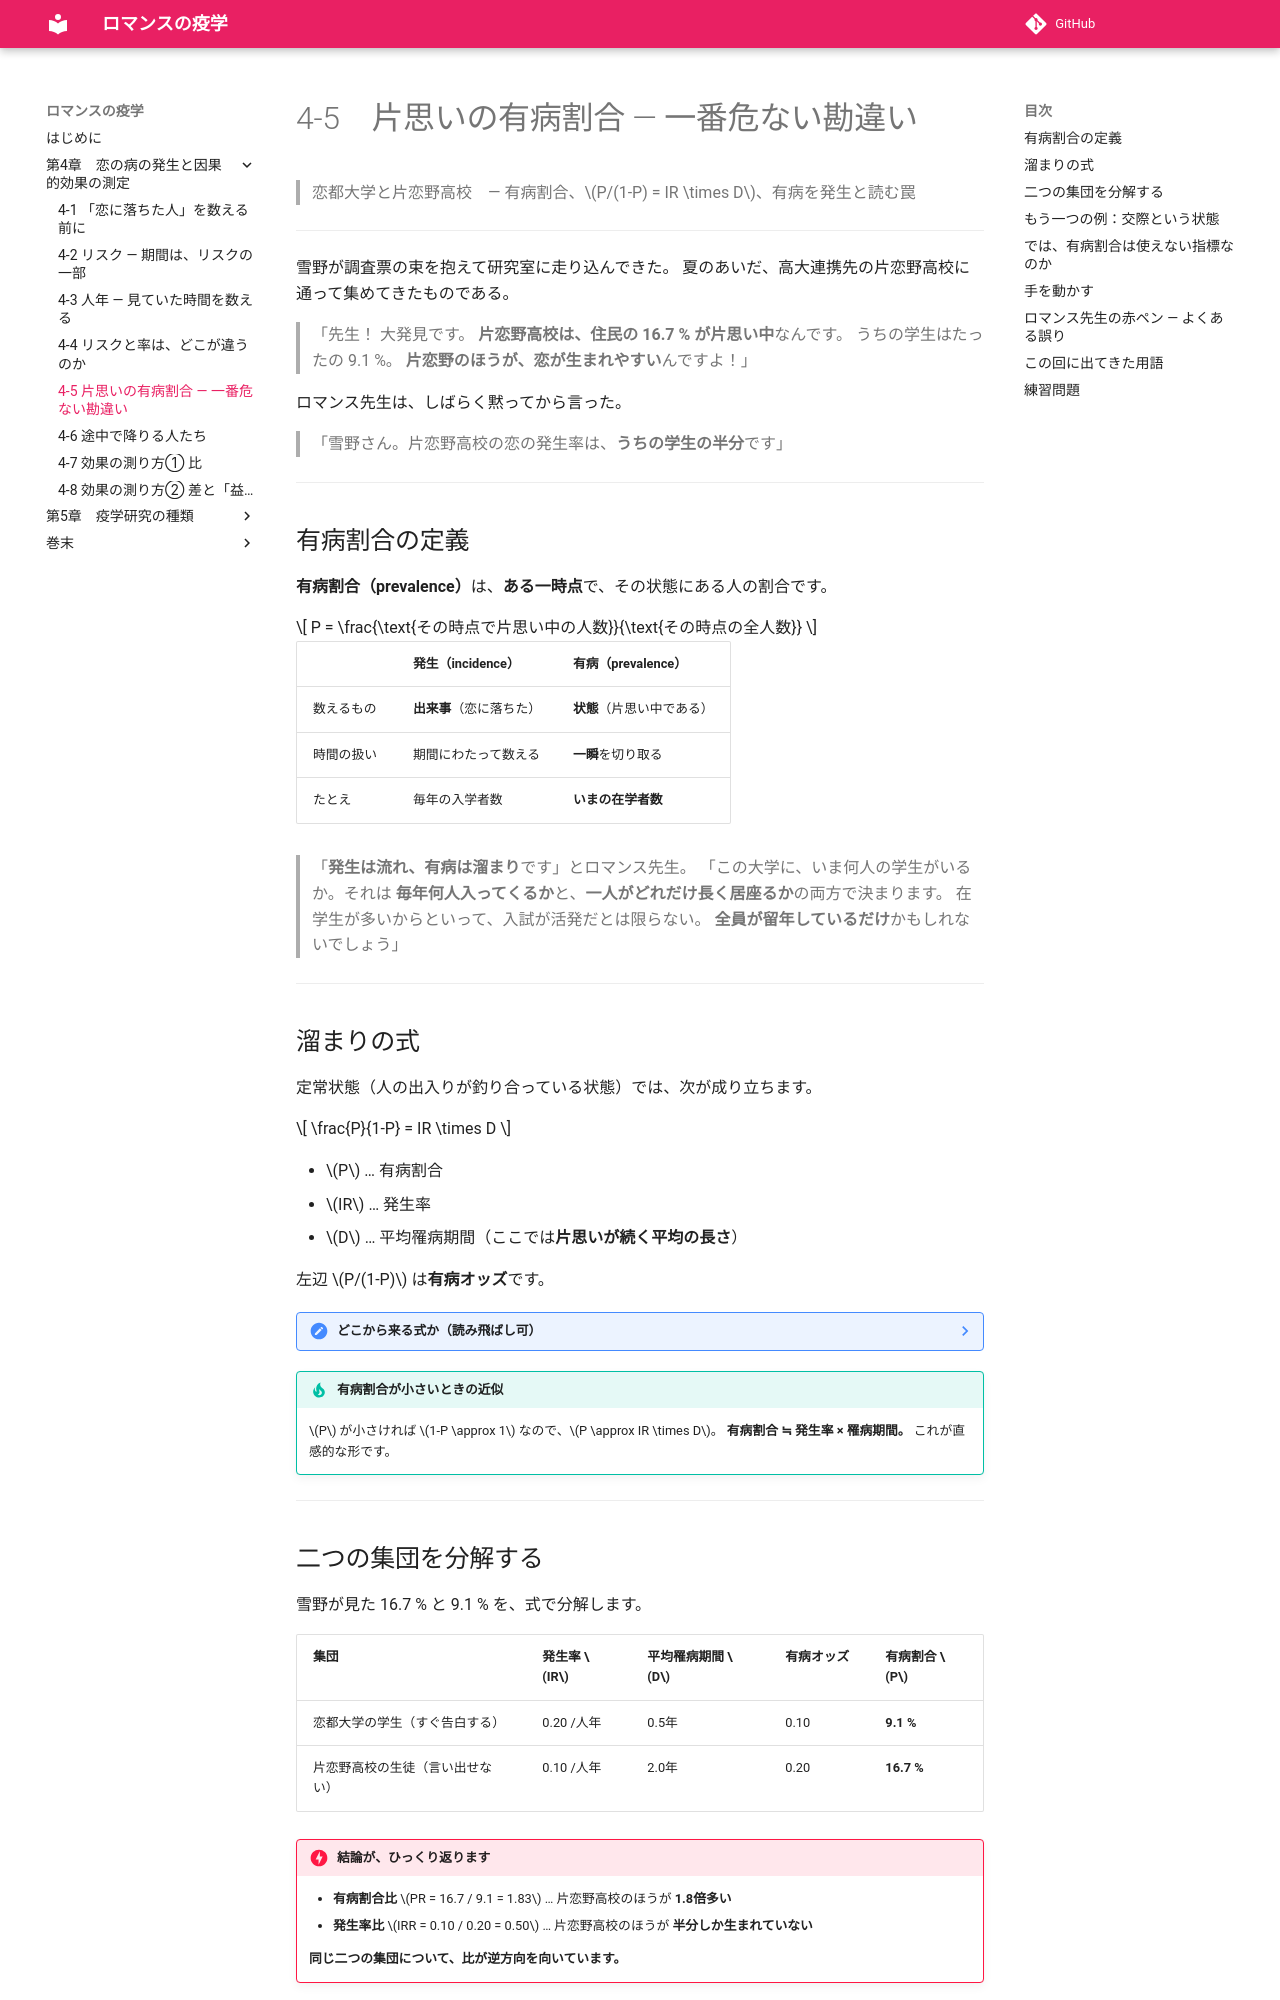

repository: ichirio/romance-ekigaku · page: ch04/ch04-05/index.html · generator: mkdocs

# 4-5　片思いの有病割合 ― 一番危ない勘違い

> 恋都大学と片恋野高校　― 有病割合、\(P/(1-P) = IR \times D\)、有病を発生と読む罠

---

雪野が調査票の束を抱えて研究室に走り込んできた。
夏のあいだ、高大連携先の片恋野高校に通って集めてきたものである。

> 「先生！ 大発見です。
> **片恋野高校は、住民の 16.7 % が片思い中**なんです。
> うちの学生はたったの 9.1 %。
> **片恋野のほうが、恋が生まれやすい**んですよ！」

ロマンス先生は、しばらく黙ってから言った。

> 「雪野さん。片恋野高校の恋の発生率は、**うちの学生の半分**です」

---

## 有病割合の定義

**有病割合（prevalence）**は、**ある一時点**で、その状態にある人の割合です。

$$
P = \frac{\text{その時点で片思い中の人数}}{\text{その時点の全人数}}
$$

| | 発生（incidence） | 有病（prevalence） |
|---|---|---|
| 数えるもの | **出来事**（恋に落ちた） | **状態**（片思い中である） |
| 時間の扱い | 期間にわたって数える | **一瞬**を切り取る |
| たとえ | 毎年の入学者数 | **いまの在学者数** |

> 「**発生は流れ、有病は溜まり**です」とロマンス先生。
> 「この大学に、いま何人の学生がいるか。それは
> **毎年何人入ってくるか**と、**一人がどれだけ長く居座るか**の両方で決まります。
> 在学生が多いからといって、入試が活発だとは限らない。
> **全員が留年しているだけ**かもしれないでしょう」

---

## 溜まりの式

定常状態（人の出入りが釣り合っている状態）では、次が成り立ちます。

$$
\frac{P}{1-P} = IR \times D
$$

- \(P\) … 有病割合
- \(IR\) … 発生率
- \(D\) … 平均罹病期間（ここでは**片思いが続く平均の長さ**）

左辺 \(P/(1-P)\) は**有病オッズ**です。

??? note "どこから来る式か（読み飛ばし可）"
    全人数を \(N\) とします。定常状態では、
    **単位時間に新しく発症する人数**と、**単位時間に治る人数**が釣り合っています。

    - 新しく発症する人数 ＝ \(IR \times\)（感受性者の数）＝ \(IR \times N(1-P)\)
    - 治る人数 ＝ （有病者の数）÷（平均罹病期間）＝ \(N P / D\)

    この二つを等号で結ぶと

    $$
    IR \times N(1-P) = \frac{NP}{D}
    \quad\Longrightarrow\quad
    IR \times D = \frac{P}{1-P}
    $$

    「入ってくる勢い × 留まる長さ ＝ 溜まり具合」。それだけの式です。

!!! tip "有病割合が小さいときの近似"
    \(P\) が小さければ \(1-P \approx 1\) なので、\(P \approx IR \times D\)。
    **有病割合 ≒ 発生率 × 罹病期間。** これが直感的な形です。

---
